Photos from the image-classification dataset "featureExtraction" in the GitHub repository dew54/marble. Its 2 classes are: larvae, planktons.

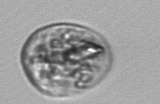
Label: planktons

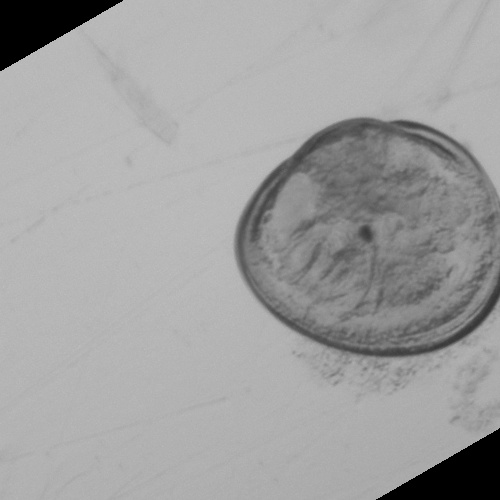
Label: larvae

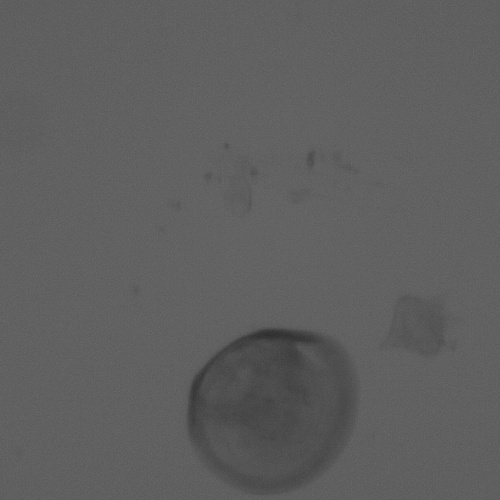
Label: larvae

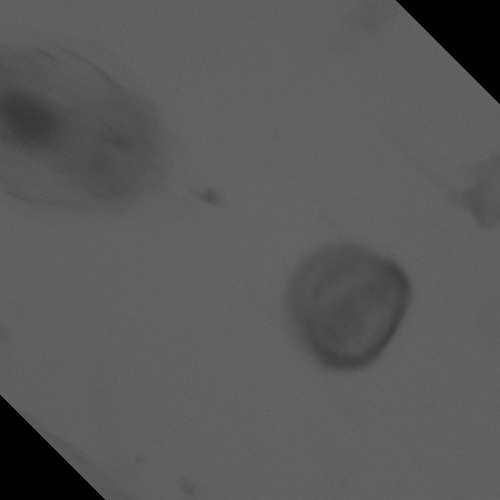
Label: larvae

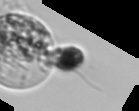
Label: planktons

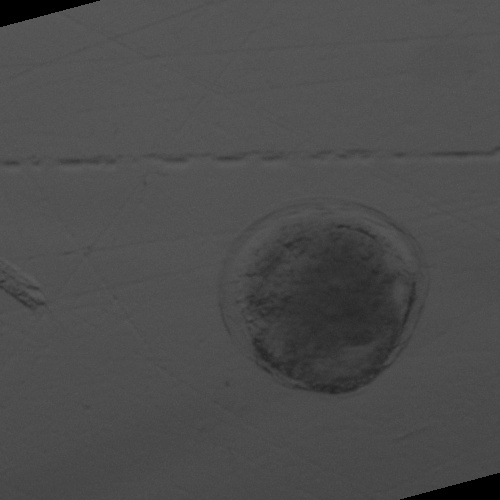
Label: larvae
